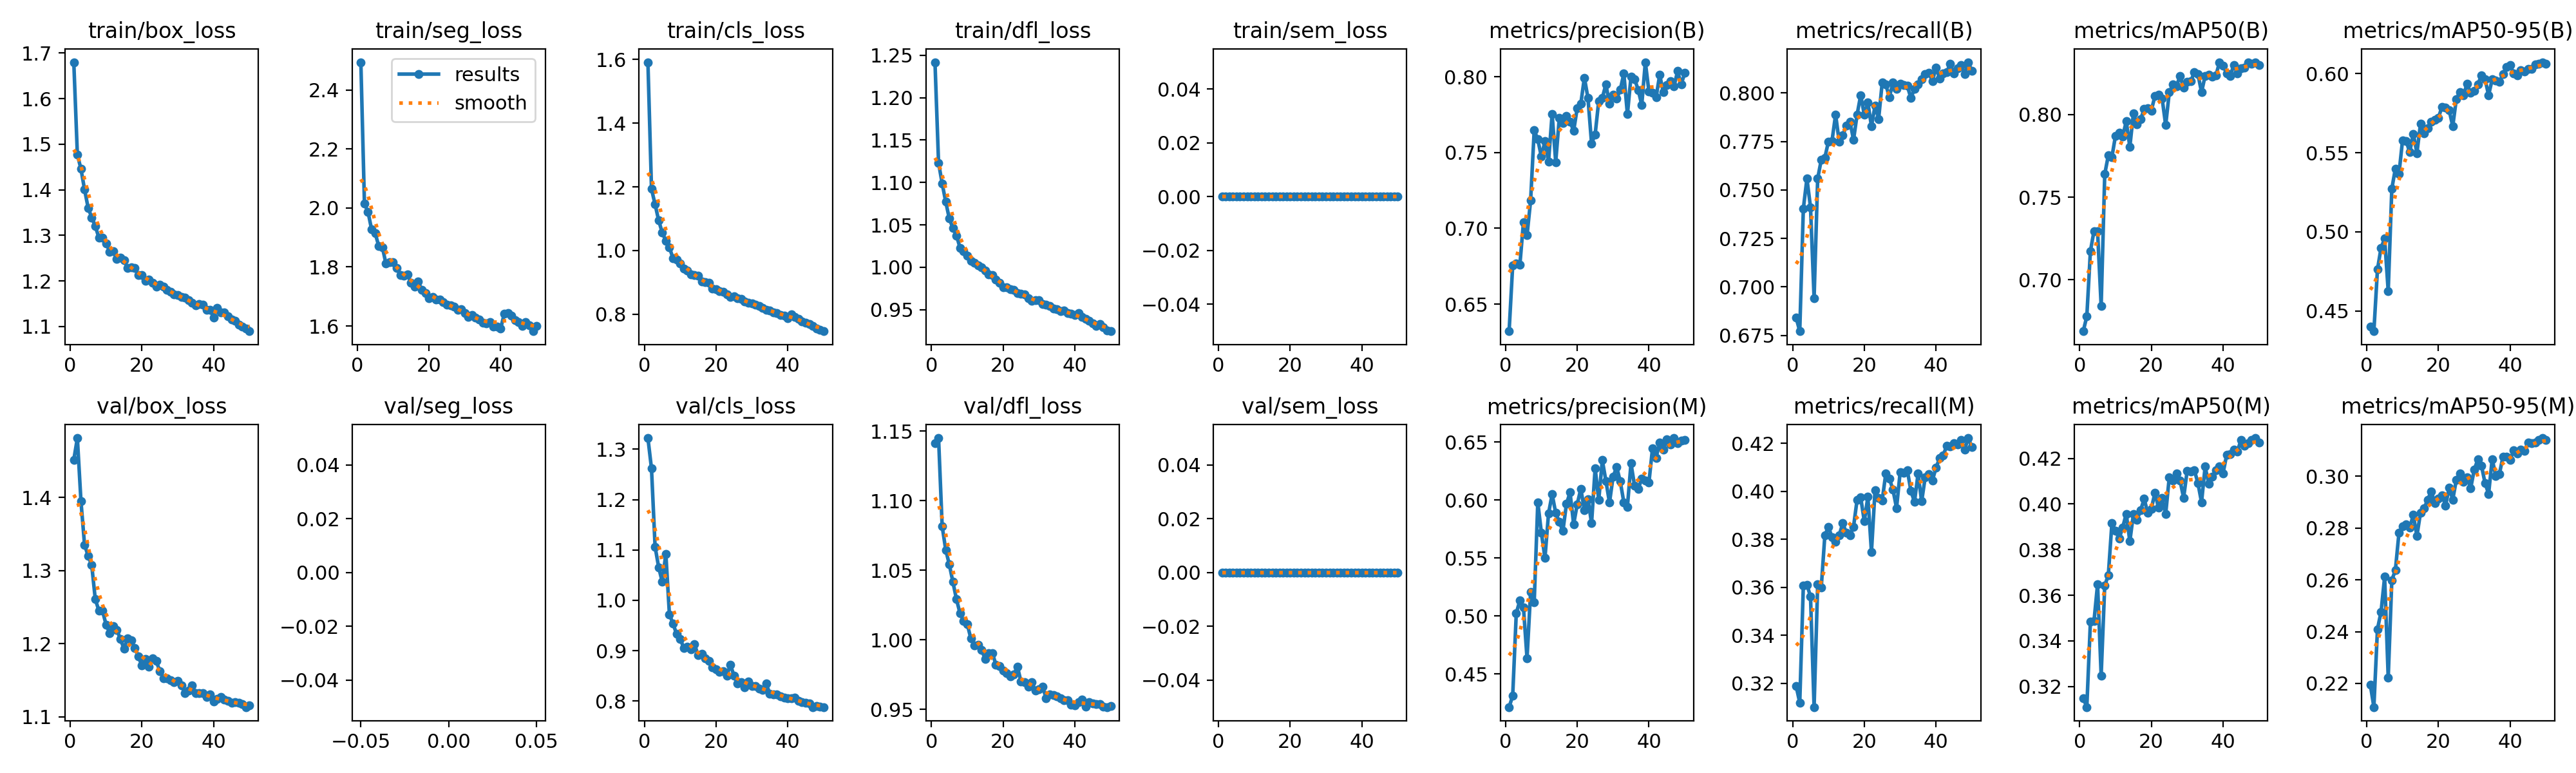

Values plotted in this chart, from the file beside it:
epoch, time, train/box_loss, train/seg_loss, train/cls_loss, train/dfl_loss, train/sem_loss, metrics/precision(B), metrics/recall(B), metrics/mAP50(B), metrics/mAP50-95(B), metrics/precision(M), metrics/recall(M), metrics/mAP50(M), metrics/mAP50-95(M), val/box_loss, val/seg_loss, val/cls_loss, val/dfl_loss, val/sem_loss, lr/pg0, lr/pg1, lr/pg2
1, 627.9, 1.68, 2.495, 1.591, 1.242, 0, 0.6321, 0.6841, 0.6689, 0.4402, 0.4214, 0.3187, 0.3149, 0.2196, 1.452, nan, 1.322, 1.141, 0, 0.0003689, 0.0003689, 0.0003689
2, 1202, 1.477, 2.015, 1.193, 1.123, 0, 0.6755, 0.6772, 0.6779, 0.4372, 0.4311, 0.3119, 0.311, 0.2108, 1.481, nan, 1.262, 1.145, 0, 0.0007246, 0.0007246, 0.0007246
3, 1787, 1.446, 1.987, 1.145, 1.099, 0, 0.6766, 0.7404, 0.7174, 0.4762, 0.5024, 0.3607, 0.3483, 0.241, 1.395, nan, 1.106, 1.082, 0, 0.001066, 0.001066, 0.001066
4, 2442, 1.401, 1.927, 1.095, 1.077, 0, 0.6758, 0.7558, 0.7295, 0.49, 0.5133, 0.361, 0.3486, 0.2476, 1.335, nan, 1.066, 1.065, 0, 0.001045, 0.001045, 0.001045
5, 2961, 1.36, 1.914, 1.056, 1.057, 0, 0.7039, 0.7411, 0.7293, 0.4957, 0.5075, 0.3561, 0.3649, 0.2612, 1.32, nan, 1.036, 1.054, 0, 0.001023, 0.001023, 0.001023
6, 3596, 1.339, 1.871, 1.031, 1.046, 0, 0.6955, 0.6942, 0.6842, 0.4625, 0.4634, 0.31, 0.3248, 0.2221, 1.307, nan, 1.092, 1.042, 0, 0.001001, 0.001001, 0.001001
7, 4224, 1.32, 1.868, 1.01, 1.037, 0, 0.7183, 0.7559, 0.764, 0.5272, 0.5209, 0.3611, 0.3643, 0.2598, 1.261, nan, 0.9715, 1.029, 0, 0.000979, 0.000979, 0.000979
8, 4810, 1.295, 1.811, 0.9757, 1.023, 0, 0.7648, 0.7655, 0.7753, 0.54, 0.5116, 0.3599, 0.3688, 0.2638, 1.245, nan, 0.9538, 1.019, 0, 0.000957, 0.000957, 0.000957
9, 5610, 1.295, 1.817, 0.9714, 1.019, 0, 0.7587, 0.7667, 0.7743, 0.5367, 0.598, 0.3816, 0.3917, 0.2782, 1.245, nan, 0.9329, 1.014, 0, 0.000935, 0.000935, 0.000935
10, 6309, 1.283, 1.816, 0.9596, 1.013, 0, 0.7473, 0.7749, 0.7873, 0.5579, 0.5719, 0.3851, 0.3884, 0.2806, 1.226, nan, 0.9232, 1.011, 0, 0.000913, 0.000913, 0.000913
11, 7013, 1.264, 1.796, 0.9427, 1.008, 0, 0.7577, 0.7753, 0.7892, 0.5575, 0.55, 0.3808, 0.3847, 0.2815, 1.215, nan, 0.9057, 1.001, 0, 0.000891, 0.000891, 0.000891
12, 7720, 1.266, 1.772, 0.9379, 1.005, 0, 0.7441, 0.7888, 0.7868, 0.5504, 0.5885, 0.3789, 0.3897, 0.2801, 1.224, nan, 0.9083, 0.9962, 0, 0.000869, 0.000869, 0.000869
13, 8350, 1.248, 1.771, 0.9258, 1.002, 0, 0.7756, 0.7749, 0.7959, 0.5621, 0.605, 0.3816, 0.3957, 0.2851, 1.219, nan, 0.9024, 0.9965, 0, 0.000847, 0.000847, 0.000847
14, 9073, 1.25, 1.774, 0.9227, 0.9998, 0, 0.7437, 0.7781, 0.7805, 0.5498, 0.5889, 0.3867, 0.3836, 0.277, 1.206, nan, 0.9127, 0.9927, 0, 0.000825, 0.000825, 0.000825
15, 9596, 1.245, 1.747, 0.9204, 0.9961, 0, 0.773, 0.7831, 0.8007, 0.5682, 0.5812, 0.3826, 0.3956, 0.2859, 1.193, nan, 0.8907, 0.9864, 0, 0.000803, 0.000803, 0.000803
16, 10038, 1.228, 1.734, 0.9019, 0.9917, 0, 0.7695, 0.7852, 0.794, 0.5624, 0.5733, 0.3816, 0.3931, 0.2876, 1.208, nan, 0.894, 0.9903, 0, 0.000781, 0.000781, 0.000781
17, 10533, 1.23, 1.75, 0.9014, 0.991, 0, 0.7744, 0.7758, 0.7972, 0.5655, 0.5967, 0.3852, 0.3972, 0.2909, 1.204, nan, 0.8848, 0.9907, 0, 0.000759, 0.000759, 0.000759
18, 11176, 1.228, 1.722, 0.8993, 0.9856, 0, 0.7705, 0.7889, 0.8033, 0.5697, 0.6066, 0.3965, 0.4023, 0.2942, 1.194, nan, 0.8795, 0.9821, 0, 0.000737, 0.000737, 0.000737
19, 11788, 1.213, 1.712, 0.8814, 0.9815, 0, 0.7644, 0.7988, 0.8039, 0.5709, 0.5791, 0.3974, 0.396, 0.2897, 1.183, nan, 0.8667, 0.9814, 0, 0.000715, 0.000715, 0.000715
20, 12393, 1.213, 1.695, 0.8793, 0.9768, 0, 0.7794, 0.7889, 0.8025, 0.5721, 0.5963, 0.3876, 0.3979, 0.2913, 1.17, nan, 0.8628, 0.978, 0, 0.000693, 0.000693, 0.000693
21, 13328, 1.2, 1.699, 0.8723, 0.9762, 0, 0.7823, 0.7951, 0.8113, 0.5791, 0.6097, 0.3976, 0.405, 0.2927, 1.179, nan, 0.8572, 0.976, 0, 0.000671, 0.000671, 0.000671
22, 14382, 1.203, 1.689, 0.8697, 0.9741, 0, 0.7995, 0.7829, 0.812, 0.5787, 0.5913, 0.3747, 0.3983, 0.2887, 1.168, nan, 0.8587, 0.974, 0, 0.000649, 0.000649, 0.000649
23, 14962, 1.196, 1.689, 0.8618, 0.9736, 0, 0.786, 0.7934, 0.8098, 0.5768, 0.6008, 0.4005, 0.4027, 0.2956, 1.18, nan, 0.8502, 0.9753, 0, 0.000627, 0.000627, 0.000627
24, 15457, 1.187, 1.681, 0.8554, 0.9695, 0, 0.756, 0.7866, 0.7936, 0.5668, 0.58, 0.3971, 0.3957, 0.291, 1.177, nan, 0.8722, 0.9808, 0, 0.0006051, 0.0006051, 0.0006051
25, 15955, 1.192, 1.672, 0.8569, 0.9689, 0, 0.762, 0.8053, 0.8134, 0.5839, 0.6275, 0.3963, 0.4118, 0.2987, 1.162, nan, 0.8502, 0.9699, 0, 0.0005831, 0.0005831, 0.0005831
26, 16650, 1.187, 1.671, 0.8499, 0.9677, 0, 0.7841, 0.8043, 0.8181, 0.5884, 0.6, 0.4074, 0.4104, 0.3012, 1.153, nan, 0.8344, 0.9697, 0, 0.0005611, 0.0005611, 0.0005611
27, 17544, 1.18, 1.665, 0.8482, 0.9635, 0, 0.7861, 0.7979, 0.8173, 0.5865, 0.6344, 0.4053, 0.4134, 0.2979, 1.153, nan, 0.8377, 0.9663, 0, 0.0005391, 0.0005391, 0.0005391
28, 18722, 1.175, 1.655, 0.8409, 0.9606, 0, 0.7951, 0.8053, 0.8233, 0.5936, 0.6165, 0.4006, 0.4103, 0.2996, 1.15, nan, 0.8267, 0.9698, 0, 0.0005171, 0.0005171, 0.0005171
29, 19576, 1.17, 1.657, 0.8369, 0.961, 0, 0.7823, 0.8022, 0.8163, 0.5878, 0.5978, 0.393, 0.4027, 0.2954, 1.148, nan, 0.8392, 0.9636, 0, 0.0004951, 0.0004951, 0.0004951
30, 20073, 1.168, 1.644, 0.8348, 0.9615, 0, 0.7884, 0.8046, 0.8198, 0.5892, 0.62, 0.4078, 0.4147, 0.3026, 1.149, nan, 0.8298, 0.9647, 0, 0.0004731, 0.0004731, 0.0004731
31, 20735, 1.165, 1.631, 0.8292, 0.9569, 0, 0.7855, 0.8041, 0.8203, 0.5933, 0.6285, 0.4076, 0.4143, 0.3065, 1.143, nan, 0.8298, 0.9664, 0, 0.0004511, 0.0004511, 0.0004511
32, 21636, 1.163, 1.636, 0.827, 0.9561, 0, 0.7914, 0.8037, 0.8256, 0.5987, 0.6161, 0.4088, 0.4148, 0.3042, 1.133, nan, 0.825, 0.9582, 0, 0.0004291, 0.0004291, 0.0004291
33, 22602, 1.157, 1.628, 0.8208, 0.9541, 0, 0.8022, 0.7974, 0.8244, 0.5966, 0.5981, 0.4002, 0.4091, 0.2974, 1.136, nan, 0.822, 0.9609, 0, 0.0004071, 0.0004071, 0.0004071
34, 23482, 1.152, 1.621, 0.8134, 0.9515, 0, 0.7753, 0.8021, 0.8136, 0.5864, 0.5943, 0.3956, 0.4007, 0.2932, 1.143, nan, 0.835, 0.9603, 0, 0.0003851, 0.0003851, 0.0003851
35, 23992, 1.146, 1.61, 0.8118, 0.9504, 0, 0.8001, 0.8043, 0.8235, 0.5964, 0.6316, 0.4073, 0.4164, 0.3067, 1.133, nan, 0.8137, 0.9593, 0, 0.0003631, 0.0003631, 0.0003631
36, 25012, 1.149, 1.608, 0.8066, 0.9484, 0, 0.7986, 0.8071, 0.8242, 0.5957, 0.6121, 0.3957, 0.409, 0.3001, 1.133, nan, 0.8136, 0.9579, 0, 0.0003411, 0.0003411, 0.0003411
37, 25714, 1.147, 1.614, 0.8034, 0.9494, 0, 0.7914, 0.8097, 0.823, 0.5947, 0.6094, 0.4059, 0.4119, 0.3008, 1.133, nan, 0.8133, 0.9566, 0, 0.0003191, 0.0003191, 0.0003191
38, 26654, 1.136, 1.598, 0.7982, 0.946, 0, 0.7816, 0.8104, 0.8236, 0.5996, 0.6185, 0.4072, 0.4148, 0.3076, 1.127, nan, 0.8089, 0.9568, 0, 0.0002971, 0.0002971, 0.0002971
39, 27108, 1.136, 1.599, 0.7958, 0.9449, 0, 0.8097, 0.806, 0.8316, 0.6041, 0.6167, 0.4045, 0.4166, 0.3076, 1.131, nan, 0.8063, 0.9536, 0, 0.0002751, 0.0002751, 0.0002751
40, 27525, 1.12, 1.591, 0.7873, 0.9434, 0, 0.7904, 0.8132, 0.8296, 0.6055, 0.615, 0.4097, 0.4134, 0.3064, 1.121, nan, 0.805, 0.9528, 0, 0.0002531, 0.0002531, 0.0002531
41, 27788, 1.141, 1.642, 0.8005, 0.9459, 0, 0.7894, 0.8075, 0.8251, 0.6001, 0.6445, 0.4137, 0.4215, 0.31, 1.124, nan, 0.8047, 0.9552, 0, 0.0002311, 0.0002311, 0.0002311
42, 28017, 1.13, 1.644, 0.791, 0.9411, 0, 0.7864, 0.8102, 0.8235, 0.5991, 0.6365, 0.415, 0.4219, 0.3089, 1.127, nan, 0.8067, 0.957, 0, 0.0002091, 0.0002091, 0.0002091
43, 28257, 1.131, 1.635, 0.7865, 0.939, 0, 0.8014, 0.8108, 0.8299, 0.6021, 0.6496, 0.4189, 0.424, 0.3103, 1.123, nan, 0.8009, 0.9523, 0, 0.0001871, 0.0001871, 0.0001871
44, 28601, 1.122, 1.619, 0.7784, 0.9372, 0, 0.7901, 0.815, 0.8251, 0.6012, 0.6435, 0.4186, 0.4231, 0.3099, 1.121, nan, 0.7973, 0.9554, 0, 0.0001651, 0.0001651, 0.0001651
45, 28906, 1.116, 1.613, 0.7742, 0.9338, 0, 0.7945, 0.8102, 0.8282, 0.603, 0.6524, 0.4201, 0.428, 0.313, 1.119, nan, 0.7959, 0.9543, 0, 0.0001431, 0.0001431, 0.0001431
46, 29344, 1.112, 1.599, 0.7685, 0.9311, 0, 0.7973, 0.8128, 0.8283, 0.6029, 0.6482, 0.4195, 0.4256, 0.3129, 1.12, nan, 0.7947, 0.954, 0, 0.0001211, 0.0001211, 0.0001211
47, 29690, 1.104, 1.613, 0.7626, 0.9328, 0, 0.7938, 0.8144, 0.8315, 0.6057, 0.6535, 0.4213, 0.4268, 0.3131, 1.119, nan, 0.788, 0.9539, 0, 9.91012e-05, 9.91012e-05, 9.91012e-05
48, 30117, 1.1, 1.602, 0.7551, 0.9294, 0, 0.8038, 0.8096, 0.8308, 0.606, 0.6488, 0.4173, 0.4281, 0.314, 1.117, nan, 0.7903, 0.952, 0, 7.71034e-05, 7.71034e-05, 7.71034e-05
49, 30528, 1.095, 1.582, 0.7503, 0.9257, 0, 0.7951, 0.8158, 0.8317, 0.6072, 0.6515, 0.4222, 0.4289, 0.3148, 1.113, nan, 0.7885, 0.9517, 0, 5.51056e-05, 5.51056e-05, 5.51056e-05
50, 30957, 1.09, 1.599, 0.7469, 0.9246, 0, 0.8025, 0.8112, 0.8298, 0.6061, 0.6519, 0.4185, 0.427, 0.3141, 1.116, nan, 0.7879, 0.9524, 0, 3.31078e-05, 3.31078e-05, 3.31078e-05
